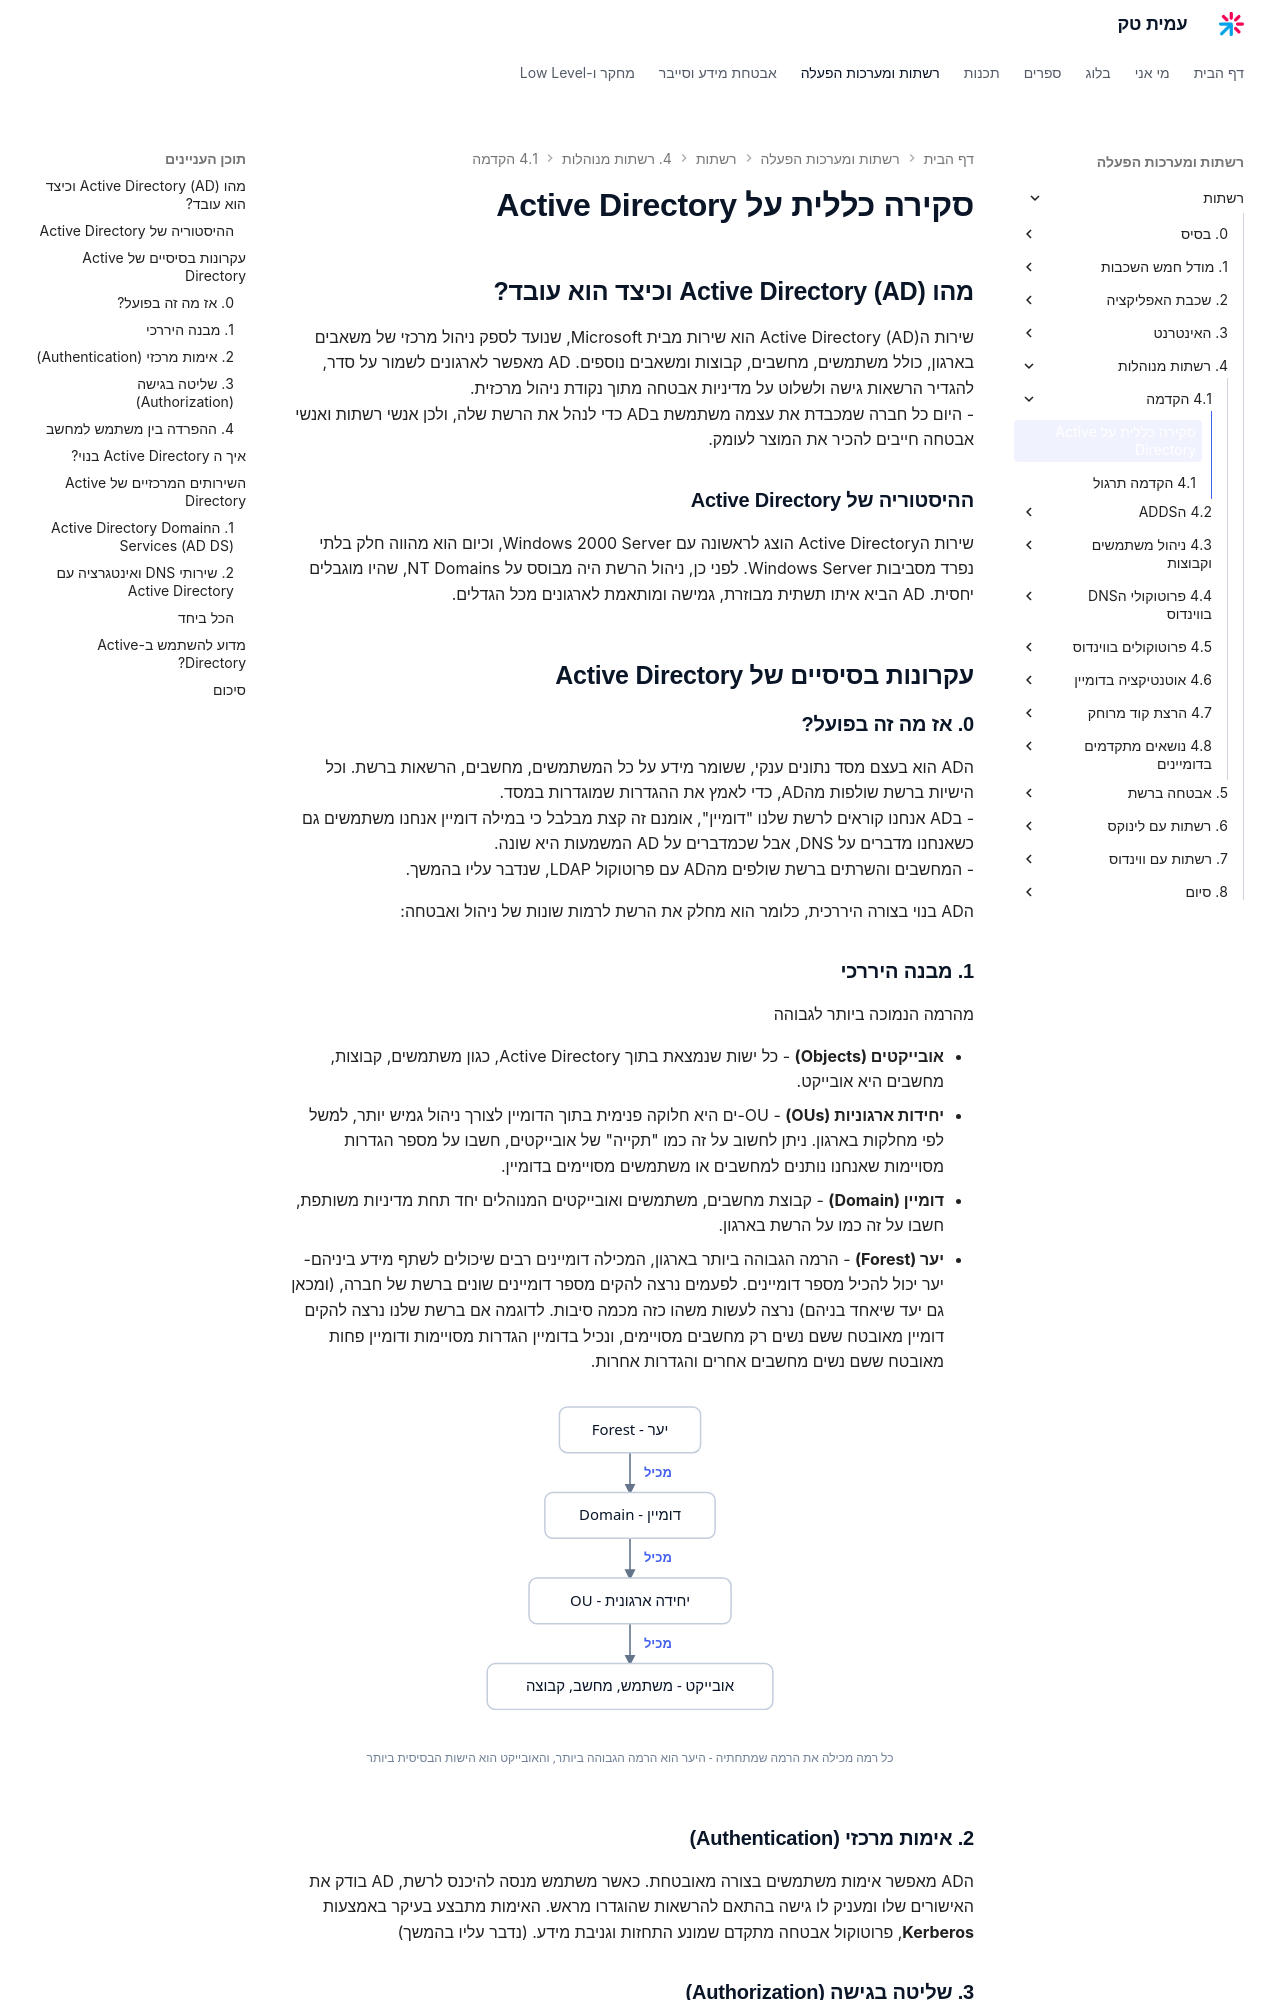

repository: AmitPinchasi/amittech · page: רשתות/4. רשתות מנוהלות/4.1 - הקדמה/4.1 - הקדמה - הרצאה/index.html · generator: mkdocs

# סקירה כללית על Active Directory

## מהו Active Directory (AD) וכיצד הוא עובד?

שירות הActive Directory (AD) הוא שירות מבית Microsoft, שנועד לספק ניהול מרכזי של משאבים בארגון, כולל משתמשים, מחשבים, קבוצות ומשאבים נוספים. AD מאפשר לארגונים לשמור על סדר, להגדיר הרשאות גישה ולשלוט על מדיניות אבטחה מתוך נקודת ניהול מרכזית.
- היום כל חברה שמכבדת את עצמה משתמשת בAD כדי לנהל את הרשת שלה, ולכן אנשי רשתות ואנשי אבטחה חייבים להכיר את המוצר לעומק.
### ההיסטוריה של Active Directory

שירות הActive Directory הוצג לראשונה עם Windows 2000 Server, וכיום הוא מהווה חלק בלתי נפרד מסביבות Windows Server. לפני כן, ניהול הרשת היה מבוסס על NT Domains, שהיו מוגבלים יחסית. AD הביא איתו תשתית מבוזרת, גמישה ומותאמת לארגונים מכל הגדלים.

## עקרונות בסיסיים של Active Directory

### 0. אז מה זה בפועל?

הAD הוא בעצם מסד נתונים ענקי, ששומר מידע על כל המשתמשים, מחשבים, הרשאות ברשת. וכל הישיות ברשת שולפות מהAD, כדי לאמץ את ההגדרות שמוגדרות במסד. 
- בAD אנחנו קוראים לרשת שלנו "דומיין", אומנם זה קצת מבלבל כי במילה דומיין אנחנו משתמשים גם כשאנחנו מדברים על DNS, אבל שכמדברים על AD המשמעות היא שונה.
- המחשבים והשרתים ברשת שולפים מהAD עם פרוטוקול LDAP, שנדבר עליו בהמשך.

הAD בנוי בצורה היררכית, כלומר הוא מחלק את הרשת לרמות שונות של ניהול ואבטחה:

### 1. מבנה היררכי
מהרמה הנמוכה ביותר לגבוהה

- **אובייקטים (Objects)** - כל ישות שנמצאת בתוך Active Directory, כגון משתמשים, קבוצות, מחשבים היא אובייקט.
- **יחידות ארגוניות (OUs)** - OU-ים היא חלוקה פנימית בתוך הדומיין לצורך ניהול גמיש יותר, למשל לפי מחלקות בארגון. ניתן לחשוב על זה כמו "תקייה" של אובייקטים, חשבו על מספר הגדרות מסויימות שאנחנו נותנים למחשבים או משתמשים מסויימים בדומיין.
- **דומיין (Domain)** - קבוצת מחשבים, משתמשים ואובייקטים המנוהלים יחד תחת מדיניות משותפת, חשבו על זה כמו על הרשת בארגון.
- **יער (Forest)** - הרמה הגבוהה ביותר בארגון, המכילה דומיינים רבים שיכולים לשתף מידע ביניהם- יער יכול להכיל מספר דומיינים. לפעמים נרצה להקים מספר דומיינים שונים ברשת של חברה, (ומכאן גם יעד שיאחד בניהם) נרצה לעשות משהו כזה מכמה סיבות. לדוגמה אם ברשת שלנו נרצה להקים דומיין מאובטח ששם נשים רק מחשבים מסויימים, ונכיל בדומיין הגדרות מסויימות ודומיין פחות מאובטח ששם נשים מחשבים אחרים והגדרות אחרות. 

![המבנה ההיררכי של Active Directory מראה יער שמכיל דומיינים, דומיין שמכיל יחידות ארגוניות, ויחידה ארגונית שמכילה אובייקטים כמו משתמשים ומחשבים](../../../images/illustrations/net-4-1-ad-hierarchy.svg)

### 2. אימות מרכזי (Authentication)

הAD מאפשר אימות משתמשים בצורה מאובטחת. כאשר משתמש מנסה להיכנס לרשת, AD בודק את האישורים שלו ומעניק לו גישה בהתאם להרשאות שהוגדרו מראש. האימות מתבצע בעיקר באמצעות **Kerberos**, פרוטוקול אבטחה מתקדם שמונע התחזות וגניבת מידע. (נדבר עליו בהמשך)

### 3. שליטה בגישה (Authorization)

לאחר אימות מוצלח, AD קובע למה למשתמש יש גישה. ניתן להגדיר הרשאות לפי משתמשים, קבוצות או יחידות ארגוניות. למשל, ניתן להגדיר שרק אנשי מחלקת הנהלת חשבונות יוכלו לגשת לקבצים מסוימים בשרת או לשירותים מסויימים ברשת (למשל שרק המשתמשים הדומיינים שלהם יכולו לגשת לאתר הניהול של החשבונות בחברה).
